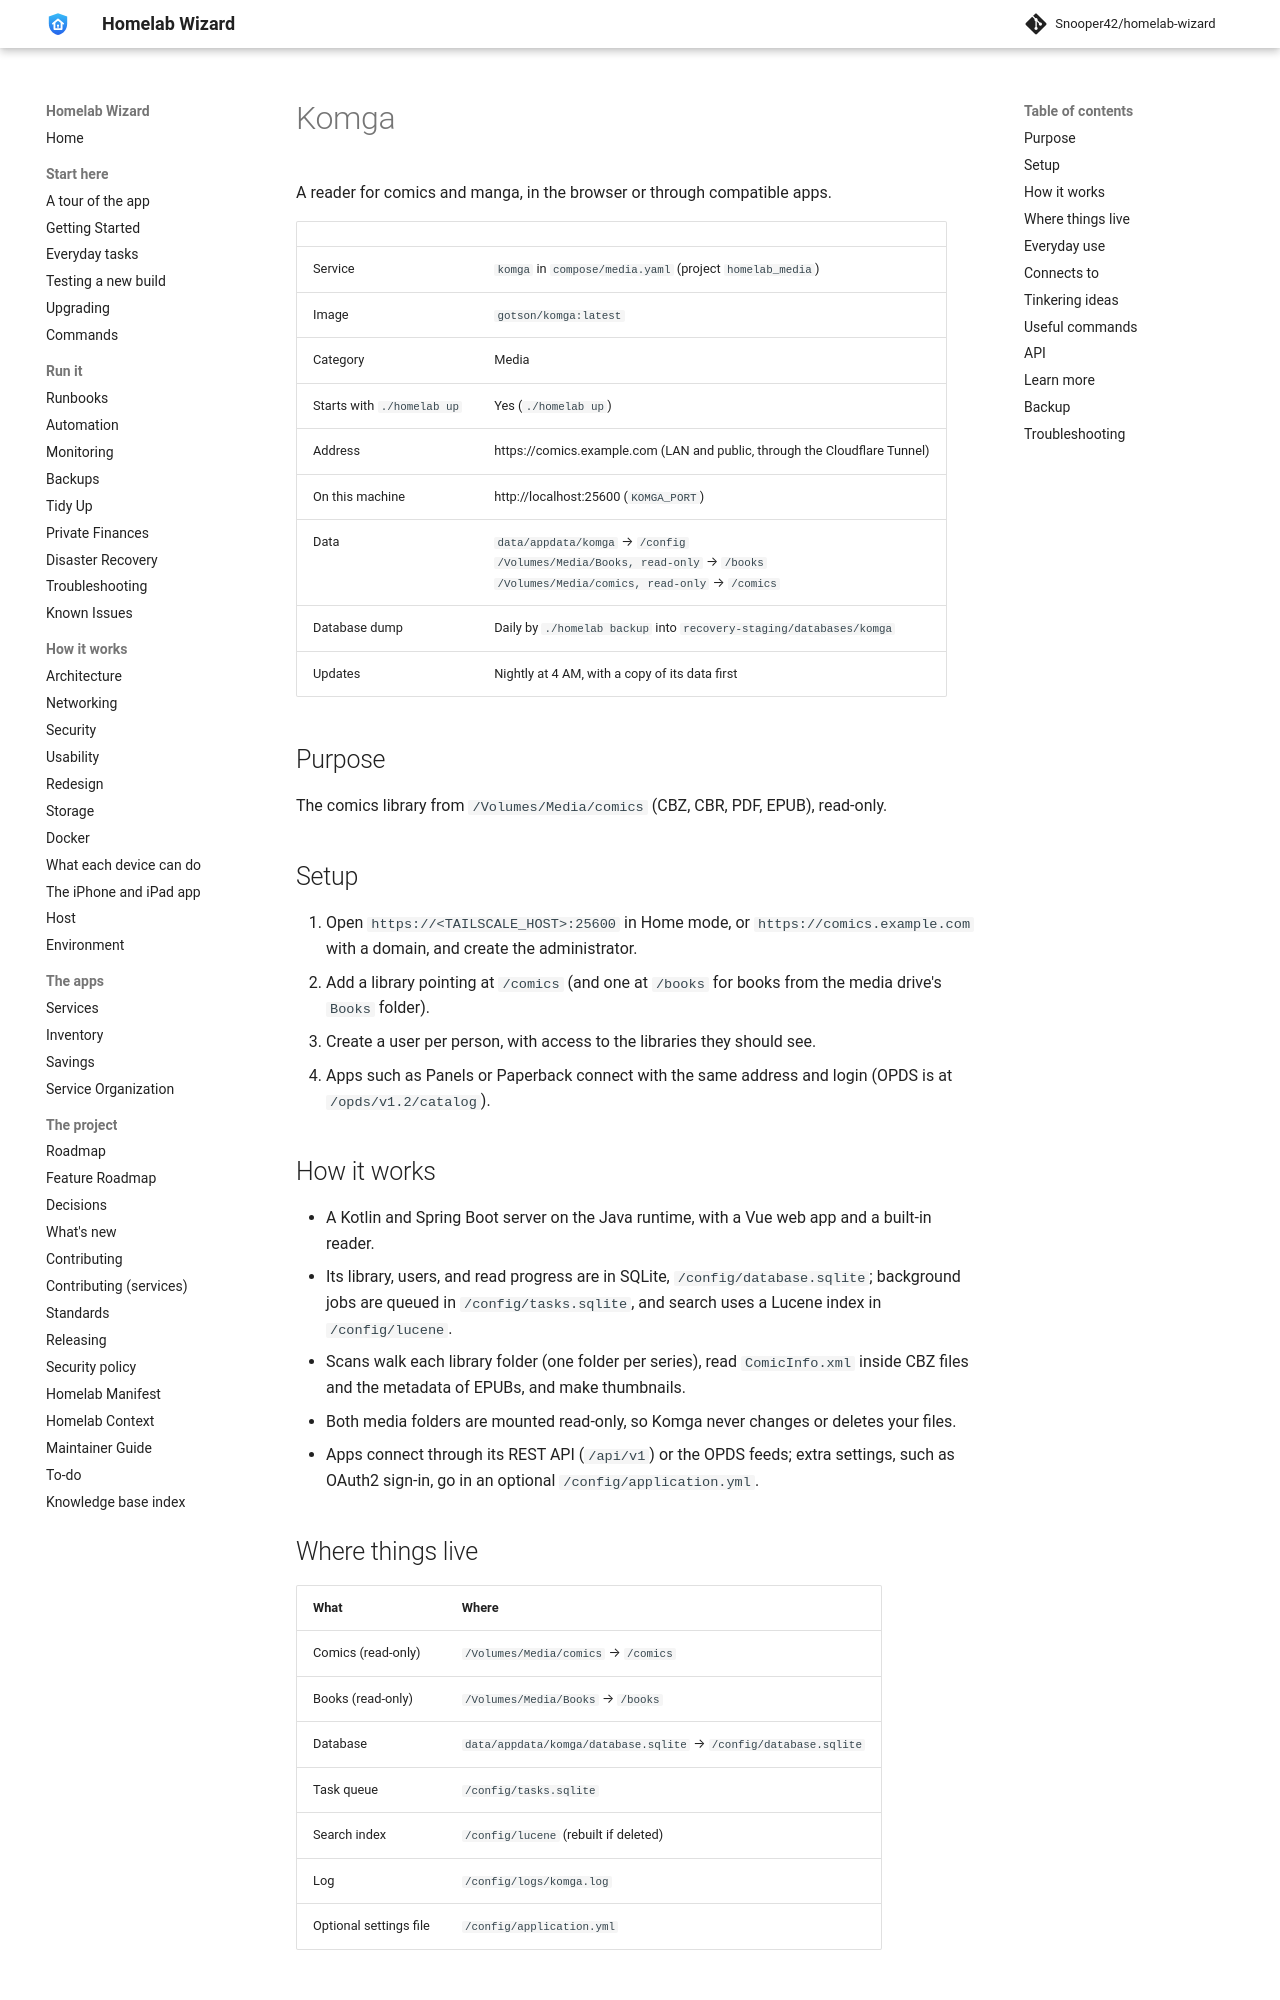

repository: Snooper42/homelab-wizard · page: services/media/Komga/index.html · generator: mkdocs

---
version: 0.17.0
---

# Komga

A reader for comics and manga, in the browser or through compatible apps.

<!-- BEGIN homelab:generated (./homelab docs rewrites this block) -->
| | |
|---|---|
| Service | `komga` in `compose/media.yaml` (project `homelab_media`) |
| Image | `gotson/komga:latest` |
| Category | Media |
| Starts with `./homelab up` | Yes (`./homelab up`) |
| Address | https://comics.example.com (LAN and public, through the Cloudflare Tunnel) |
| On this machine | http://localhost:25600 (`KOMGA_PORT`) |
| Data | `data/appdata/komga` → `/config`<br>`/Volumes/Media/Books, read-only` → `/books`<br>`/Volumes/Media/comics, read-only` → `/comics` |
| Database dump | Daily by `./homelab backup` into `recovery-staging/databases/komga` |
| Updates | Nightly at 4 AM, with a copy of its data first |
<!-- END homelab:generated -->

## Purpose

The comics library from `/Volumes/Media/comics` (CBZ, CBR, PDF, EPUB), read-only.

## Setup

1. Open `https://<TAILSCALE_HOST>:25600` in Home mode, or `https://comics.example.com` with a domain, and create the administrator.
2. Add a library pointing at `/comics` (and one at `/books` for books from the media drive's `Books` folder).
3. Create a user per person, with access to the libraries they should see.
4. Apps such as Panels or Paperback connect with the same address and login (OPDS is at `/opds/v1.2/catalog`).

## How it works

- A Kotlin and Spring Boot server on the Java runtime, with a Vue web app and a built-in reader.
- Its library, users, and read progress are in SQLite, `/config/database.sqlite`; background jobs are queued in `/config/tasks.sqlite`, and search uses a Lucene index in `/config/lucene`.
- Scans walk each library folder (one folder per series), read `ComicInfo.xml` inside CBZ files and the metadata of EPUBs, and make thumbnails.
- Both media folders are mounted read-only, so Komga never changes or deletes your files.
- Apps connect through its REST API (`/api/v1`) or the OPDS feeds; extra settings, such as OAuth2 sign-in, go in an optional `/config/application.yml`.

## Where things live

| What | Where |
|---|---|
| Comics (read-only) | `/Volumes/Media/comics` → `/comics` |
| Books (read-only) | `/Volumes/Media/Books` → `/books` |
| Database | `data/appdata/komga/database.sqlite` → `/config/database.sqlite` |
| Task queue | `/config/tasks.sqlite` |
| Search index | `/config/lucene` (rebuilt if deleted) |
| Log | `/config/logs/komga.log` |
| Optional settings file | `/config/application.yml` |
